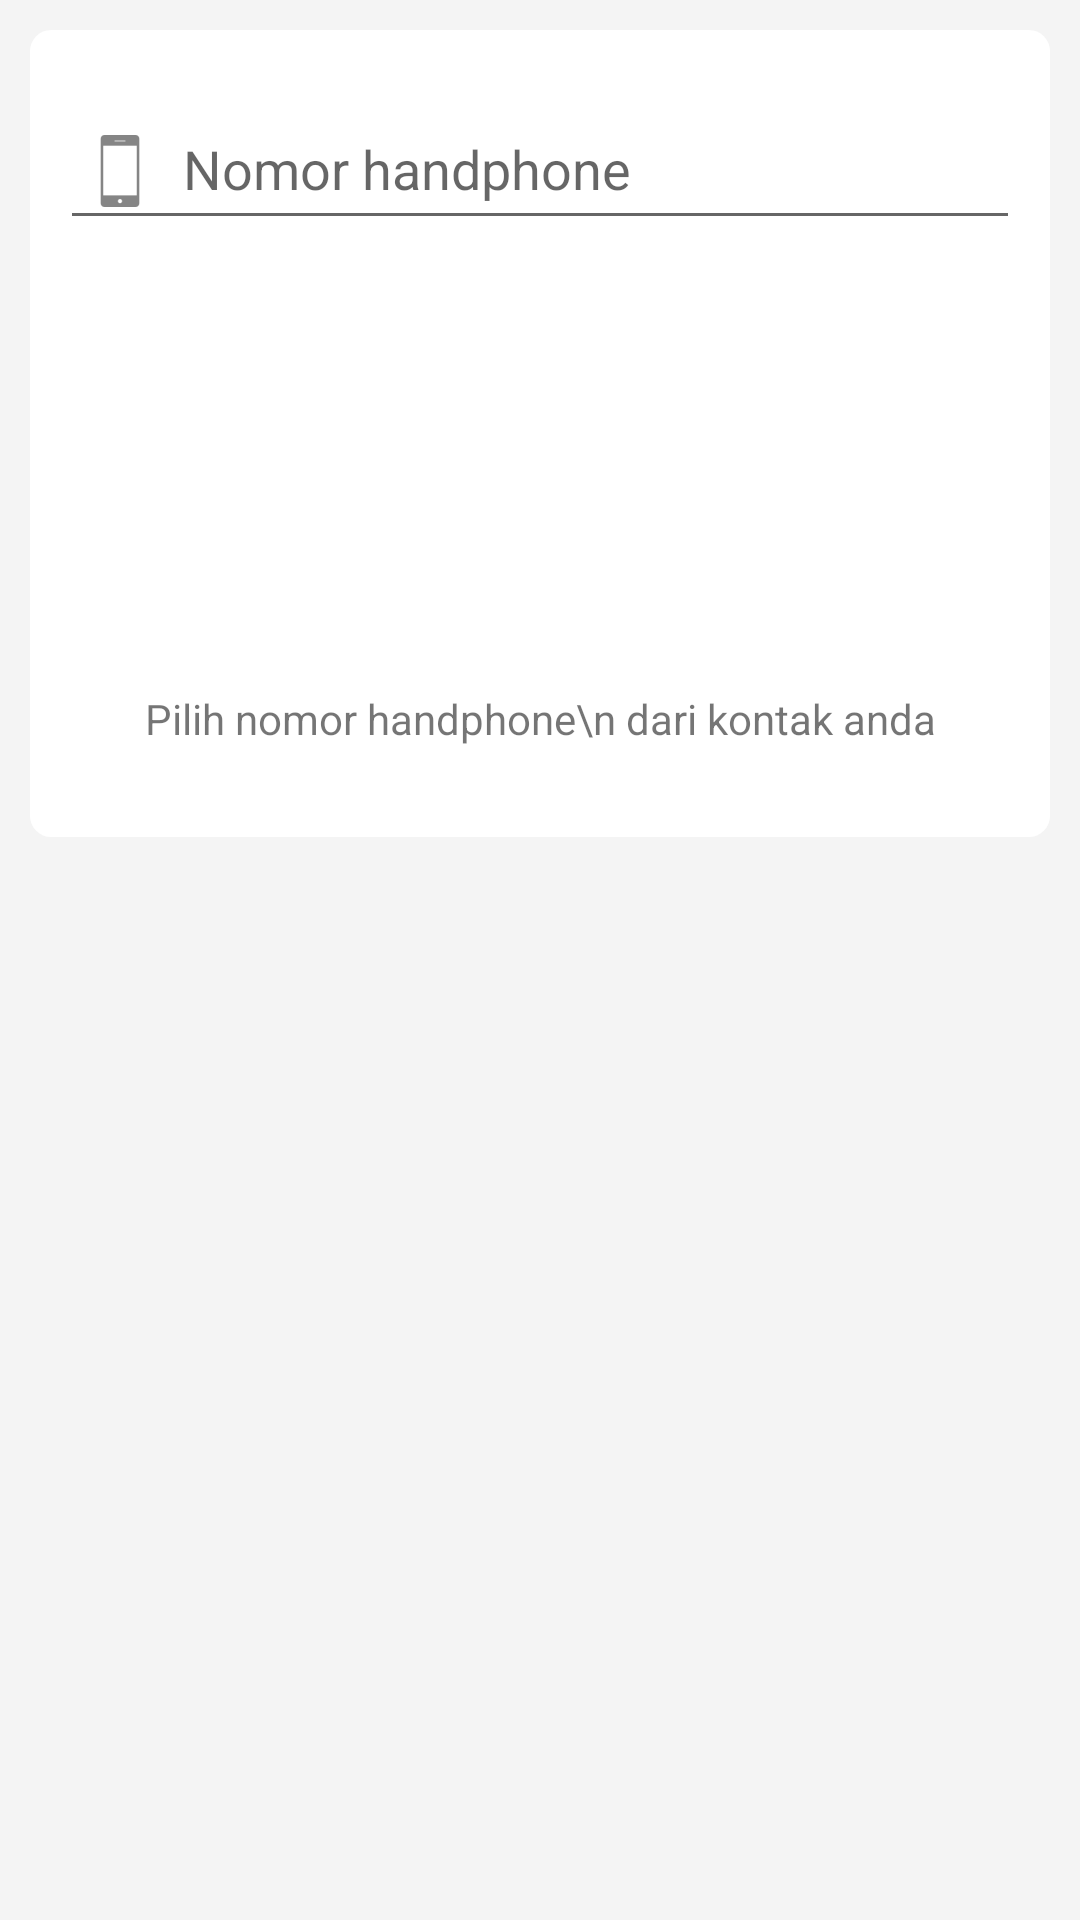

Reconstruct the res/layout file that produces this screen, plus the resources it refers to.
<!-- AndroidManifest.xml: application theme AppTheme -->
<!-- res/layout/pulsa_hp.xml -->
<?xml version="1.0" encoding="utf-8"?>
<RelativeLayout xmlns:android="http://schemas.android.com/apk/res/android"
    xmlns:app="http://schemas.android.com/apk/res-auto"
    xmlns:tools="http://schemas.android.com/tools"
    android:layout_width="match_parent"
    android:layout_height="match_parent"
    android:background="#1Abbbbbb"
    android:orientation="vertical"
    android:padding="10dp">
    <LinearLayout
        android:layout_width="match_parent"
        android:layout_height="wrap_content"
        android:background="@drawable/background_white"
        android:orientation="vertical">

        <RelativeLayout
            android:layout_width="wrap_content"
            android:layout_height="wrap_content">

            <android.support.design.widget.TextInputLayout
                android:layout_width="match_parent"
                android:layout_height="wrap_content">

                <EditText
                    android:id="@+id/nomor"
                    android:layout_width="match_parent"
                    android:layout_height="wrap_content"
                    android:drawableLeft="@drawable/ic_contact"
                    android:drawablePadding="5dp"
                    android:hint="Nomor handphone"
                    android:inputType="number" />
            </android.support.design.widget.TextInputLayout>
            <ImageView
                android:id="@+id/imgProvider"
                android:layout_width="wrap_content"
                android:layout_height="wrap_content"
                android:layout_marginTop="20dp"
                android:layout_alignParentRight="true"/>
        </RelativeLayout>

        <TextView
            android:id="@+id/provider"
            android:layout_width="match_parent"
            android:layout_height="wrap_content"
            android:text="Nomor Handphone \nTidak Ditemukan"
            android:textAlignment="center"
            android:textStyle="bold"
            android:visibility="gone" />

        <LinearLayout
            android:id="@+id/layPilihNoHp"
            android:layout_width="match_parent"
            android:layout_height="wrap_content"
            android:layout_marginBottom="20dp"
            android:layout_marginTop="30dp"
            android:gravity="center"
            android:orientation="vertical">

            <ImageView
                android:id="@+id/imgPilihKontak"
                android:layout_width="100dp"
                android:layout_height="100dp"
                android:layout_marginBottom="20dp"
                android:src="@drawable/ic_add_contact" />

            <TextView
                android:layout_width="match_parent"
                android:layout_height="wrap_content"
                android:text="Pilih nomor handphone\n dari kontak anda"
                android:textAlignment="center" />
        </LinearLayout>

        <LinearLayout
            android:id="@+id/layNominal"
            android:layout_width="match_parent"
            android:layout_height="wrap_content"
            android:orientation="vertical"
            android:visibility="gone">

            <TextView
                android:layout_width="match_parent"
                android:layout_height="wrap_content"
                android:layout_marginBottom="10dp"
                android:layout_marginLeft="5dp"
                android:text="Pilih Nominal"
                android:textSize="18dp"
                android:textStyle="bold" />
            <android.support.v7.widget.RecyclerView
                android:id="@+id/rvNominal"
                android:layout_width="match_parent"
                android:layout_height="wrap_content"/>
        </LinearLayout>
    </LinearLayout>
</RelativeLayout>
<!-- resources referenced by this layout -->
<resources>
  <!-- drawable background_white (drawable) -->
  <?xml version="1.0" encoding="utf-8"?>
  <selector xmlns:android="http://schemas.android.com/apk/res/android">
      <item>
          <shape>
              <solid
                  android:color="#fff" />
              <corners
                  android:radius="7dp" />
              <padding
                  android:left="10dp"
                  android:top="10dp"
                  android:right="10dp"
                  android:bottom="10dp" />
          </shape>
  
      </item>
  </selector>
  <!-- drawable ic_contact: png bitmap (drawable-hdpi, 271 bytes) -->
  <style name="AppTheme" parent="Theme.AppCompat.Light.DarkActionBar">
          
          <item name="colorPrimary">@color/colorPrimary</item>
          <item name="colorPrimaryDark">@color/colorPrimaryDark</item>
          <item name="colorAccent">@color/colorAccent</item>
      </style>
  <color name="colorPrimary">#d61240</color>
  <color name="colorPrimaryDark">#A41034</color>
  <color name="colorAccent">#FF4081</color>
</resources>
